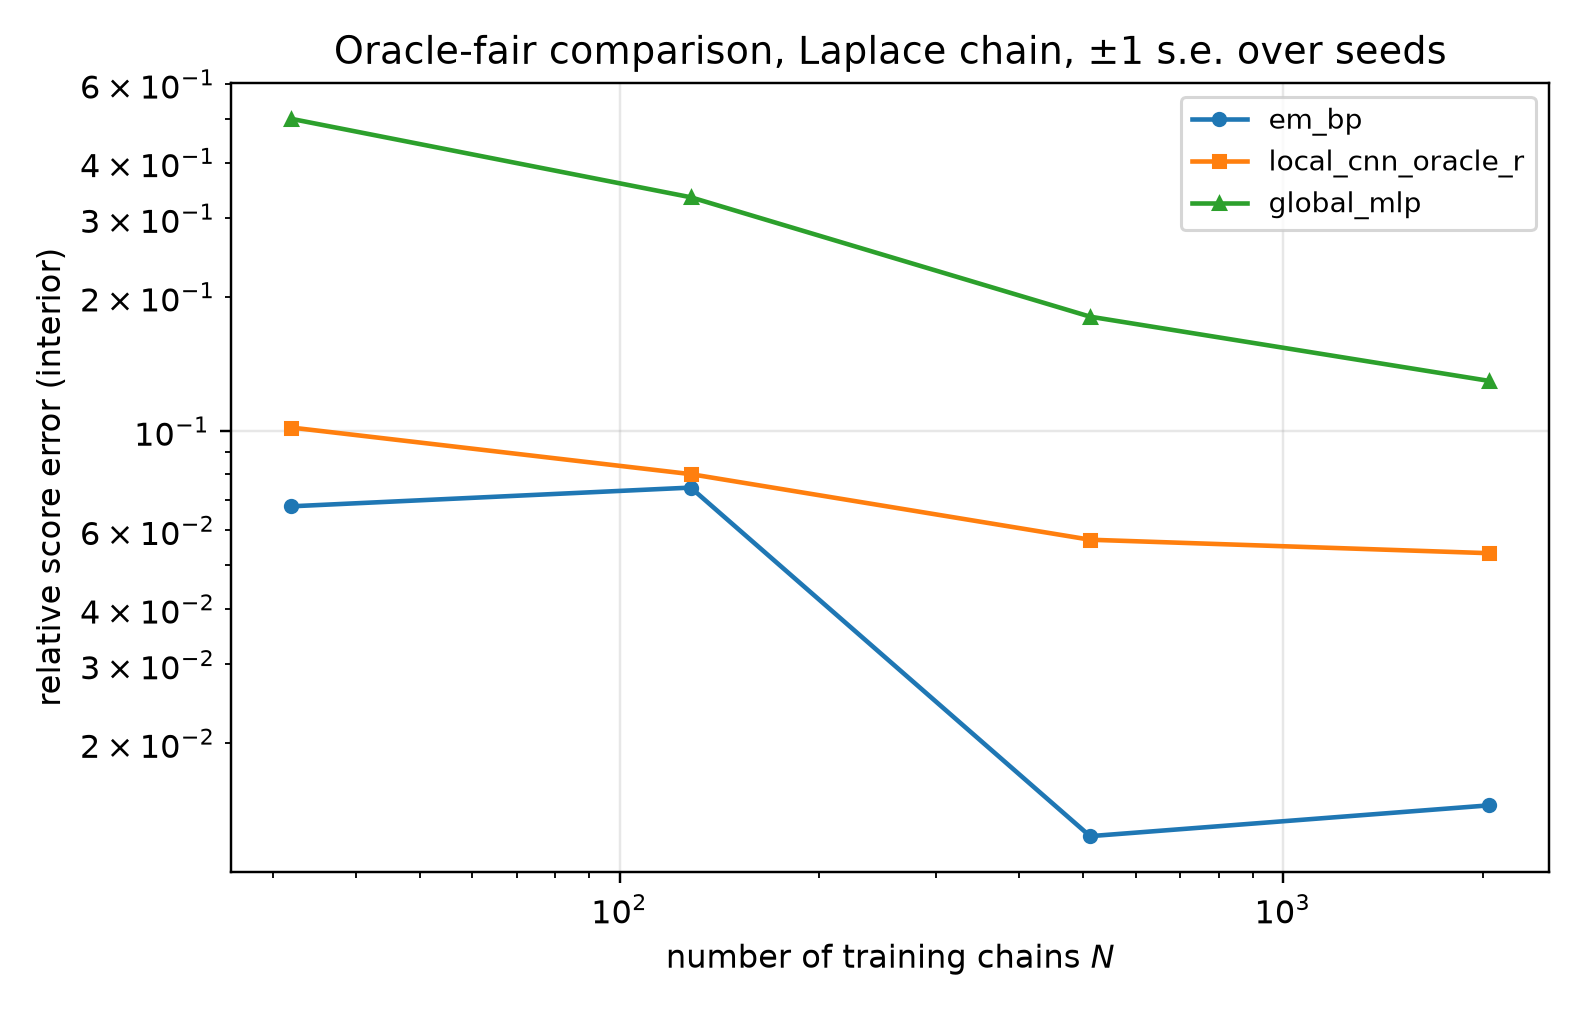

Data behind this chart, as committed beside it:
seed, n_chains, t, method, n_params, score_rel_l2
8, 32, 0.1, em_bp, 13, 0.146
8, 32, 0.1, local_cnn_oracle_r, 6593, 0.1598
8, 32, 0.1, global_mlp, 25505, 1.115
8, 32, 0.2, em_bp, 13, 0.09229
8, 32, 0.2, local_cnn_oracle_r, 6593, 0.1207
8, 32, 0.2, global_mlp, 25505, 0.7397
8, 32, 0.4, em_bp, 13, 0.05818
8, 32, 0.4, local_cnn_oracle_r, 6593, 0.1148
8, 32, 0.4, global_mlp, 25505, 0.4306
8, 32, 0.8, em_bp, 13, 0.03024
8, 32, 0.8, local_cnn_oracle_r, 6593, 0.08218
8, 32, 0.8, global_mlp, 25505, 0.1733
8, 32, 1.6, em_bp, 13, 0.01246
8, 32, 1.6, local_cnn_oracle_r, 6593, 0.03177
8, 32, 1.6, global_mlp, 25505, 0.04714
8, 128, 0.1, em_bp, 13, 0.1799
8, 128, 0.1, local_cnn_oracle_r, 6593, 0.1426
8, 128, 0.1, global_mlp, 25505, 0.6815
8, 128, 0.2, em_bp, 13, 0.1036
8, 128, 0.2, local_cnn_oracle_r, 6593, 0.1095
8, 128, 0.2, global_mlp, 25505, 0.489
8, 128, 0.4, em_bp, 13, 0.05972
8, 128, 0.4, local_cnn_oracle_r, 6593, 0.08081
8, 128, 0.4, global_mlp, 25505, 0.3215
8, 128, 0.8, em_bp, 13, 0.02053
8, 128, 0.8, local_cnn_oracle_r, 6593, 0.04955
8, 128, 0.8, global_mlp, 25505, 0.1392
8, 128, 1.6, em_bp, 13, 0.009827
8, 128, 1.6, local_cnn_oracle_r, 6593, 0.01799
8, 128, 1.6, global_mlp, 25505, 0.0403
8, 512, 0.1, em_bp, 13, 0.02469
8, 512, 0.1, local_cnn_oracle_r, 6593, 0.08477
8, 512, 0.1, global_mlp, 25505, 0.3249
8, 512, 0.2, em_bp, 13, 0.01255
8, 512, 0.2, local_cnn_oracle_r, 6593, 0.0744
8, 512, 0.2, global_mlp, 25505, 0.2527
8, 512, 0.4, em_bp, 13, 0.008284
8, 512, 0.4, local_cnn_oracle_r, 6593, 0.0685
8, 512, 0.4, global_mlp, 25505, 0.1848
8, 512, 0.8, em_bp, 13, 0.00823
8, 512, 0.8, local_cnn_oracle_r, 6593, 0.04261
8, 512, 0.8, global_mlp, 25505, 0.1111
8, 512, 1.6, em_bp, 13, 0.008055
8, 512, 1.6, local_cnn_oracle_r, 6593, 0.01516
8, 512, 1.6, global_mlp, 25505, 0.02918
8, 2048, 0.1, em_bp, 13, 0.03121
8, 2048, 0.1, local_cnn_oracle_r, 6593, 0.08434
8, 2048, 0.1, global_mlp, 25505, 0.2488
8, 2048, 0.2, em_bp, 13, 0.01761
8, 2048, 0.2, local_cnn_oracle_r, 6593, 0.07176
8, 2048, 0.2, global_mlp, 25505, 0.1929
8, 2048, 0.4, em_bp, 13, 0.01024
8, 2048, 0.4, local_cnn_oracle_r, 6593, 0.05962
8, 2048, 0.4, global_mlp, 25505, 0.1292
8, 2048, 0.8, em_bp, 13, 0.00808
8, 2048, 0.8, local_cnn_oracle_r, 6593, 0.04066
8, 2048, 0.8, global_mlp, 25505, 0.05711
8, 2048, 1.6, em_bp, 13, 0.005334
8, 2048, 1.6, local_cnn_oracle_r, 6593, 0.009887
8, 2048, 1.6, global_mlp, 25505, 0.01976
